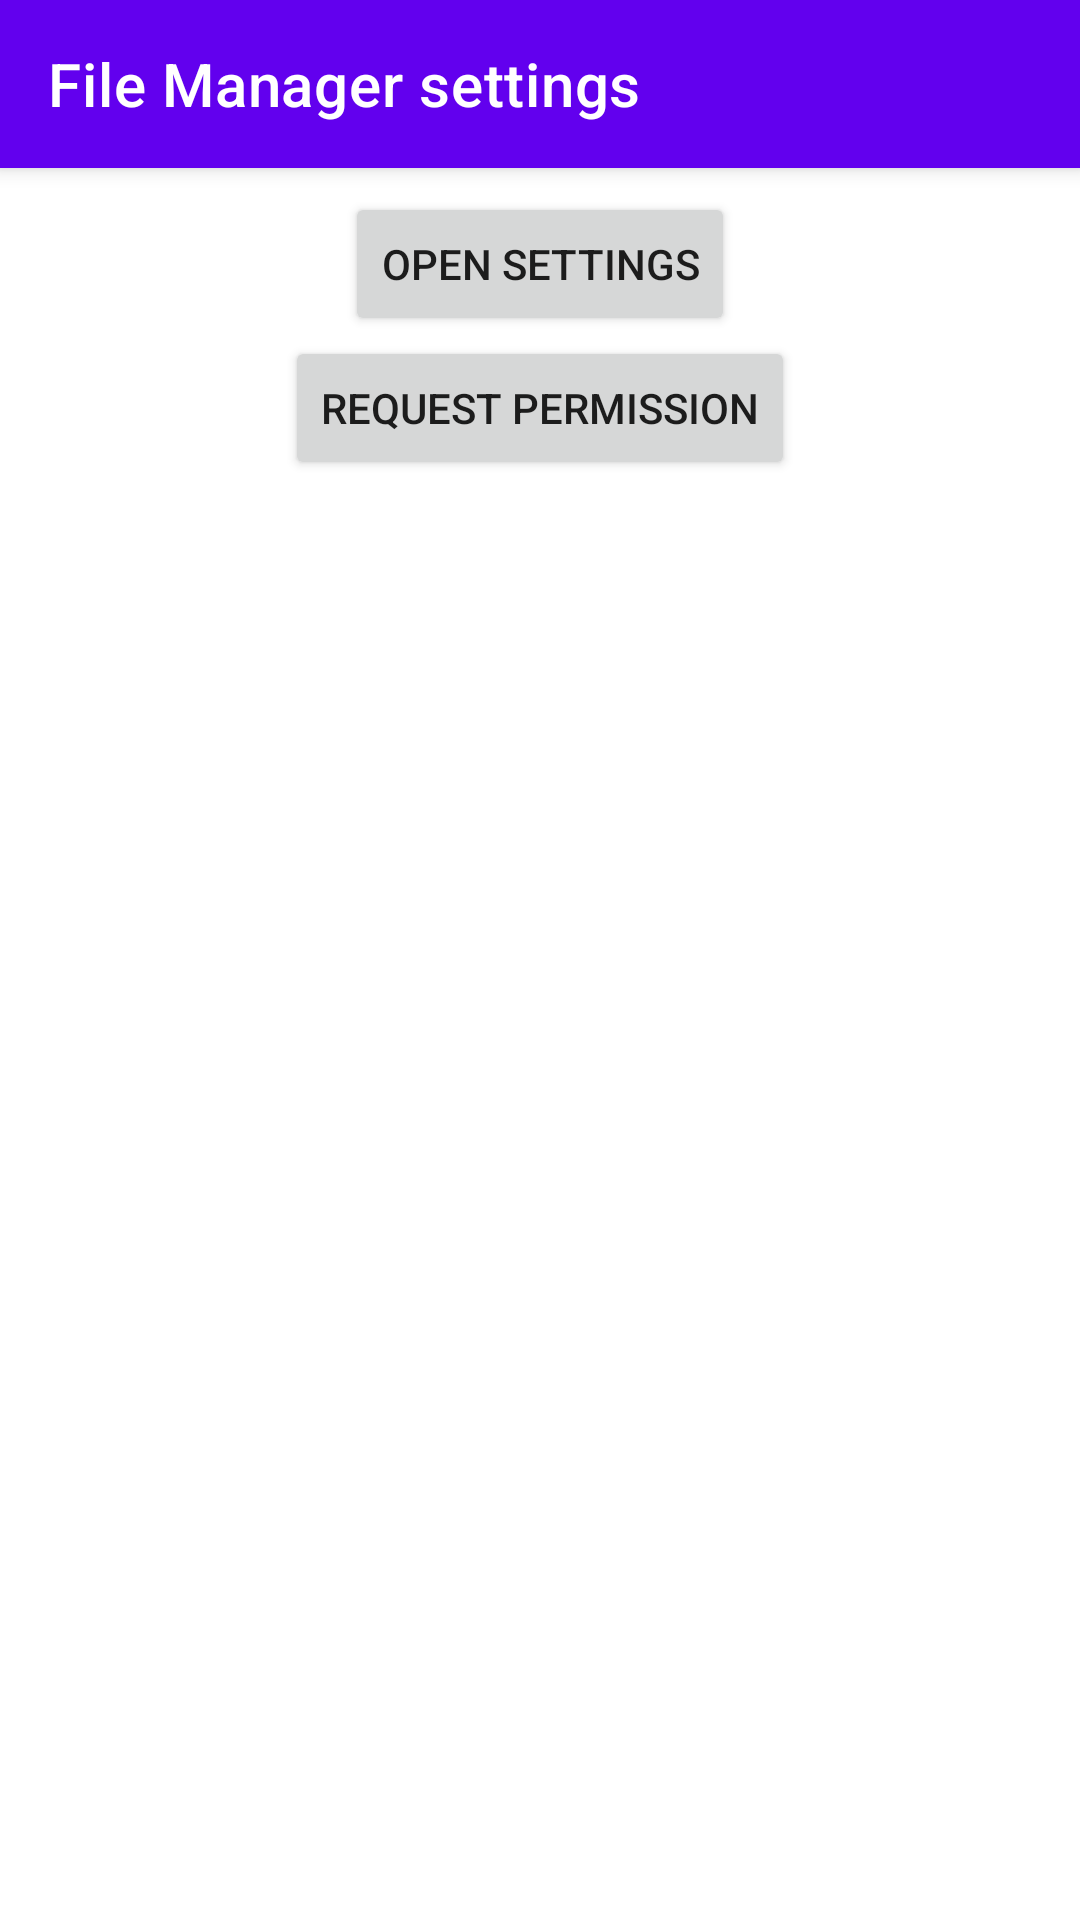

Write the Android layout XML for this screen, with the resource values it uses.
<!-- AndroidManifest.xml: application theme Theme.MyApp -->
<!-- res/layout/activity_settings.xml -->
<?xml version="1.0" encoding="utf-8"?>
<androidx.constraintlayout.widget.ConstraintLayout xmlns:android="http://schemas.android.com/apk/res/android"
    xmlns:app="http://schemas.android.com/apk/res-auto"
    xmlns:tools="http://schemas.android.com/tools"
    android:layout_width="match_parent"
    android:layout_height="match_parent"
    tools:context=".ui.SettingsActivity">

    <com.google.android.material.appbar.MaterialToolbar
        style="@style/Widget.MaterialComponents.Toolbar.Primary"
        android:id="@+id/toolbar"
        android:layout_width="match_parent"
        android:layout_height="wrap_content"
        app:title="@string/settings_title"
        app:layout_constraintTop_toTopOf="parent"/>

    <ListView
        android:id="@+id/infoList"
        android:layout_width="match_parent"
        android:layout_height="wrap_content"
        android:layout_marginTop="8dp"
        android:layout_marginBottom="8dp"
        app:layout_constraintTop_toBottomOf="@+id/toolbar" />


    <Button
        android:id="@+id/openSettingsButton"
        android:layout_width="wrap_content"
        android:layout_height="wrap_content"
        android:text="@string/open_settings_button_label"
        app:layout_constraintEnd_toEndOf="parent"
        app:layout_constraintStart_toStartOf="parent"
        app:layout_constraintTop_toBottomOf="@+id/infoList" />

    <Button
        android:id="@+id/requestPermissionButton"
        android:layout_width="wrap_content"
        android:layout_height="wrap_content"
        android:text="@string/request_permission_button_label"
        app:layout_constraintEnd_toEndOf="parent"
        app:layout_constraintStart_toStartOf="parent"
        app:layout_constraintTop_toBottomOf="@+id/openSettingsButton" />
</androidx.constraintlayout.widget.ConstraintLayout>
<!-- resources referenced by this layout -->
<resources>
  <string name="open_settings_button_label">Open settings</string>
  <string name="request_permission_button_label">Request permission</string>
  <string name="settings_title">File Manager settings</string>
  <style name="Theme.MyApp" parent="Theme.MaterialComponents.Light.NoActionBar">
          
          <item name="colorPrimary">@color/colorPrimary</item>
          <item name="colorPrimaryDark">@color/colorPrimaryDark</item>
          <item name="colorAccent">@color/colorAccent</item>
      </style>
  <!-- not gathered from this repository: default colours our renderer supplied (Android Studio template values) -->
  <color name="colorPrimary">#FF6200EE</color>
  <color name="colorPrimaryDark">#FF3700B3</color>
  <color name="colorAccent">#FF03DAC5</color>
</resources>
